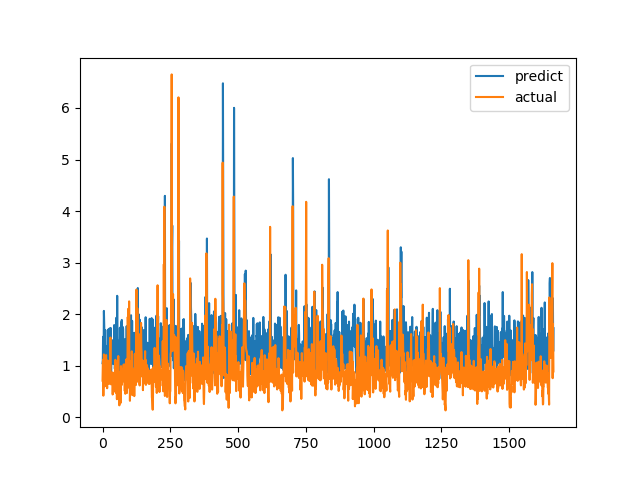

The file beside this chart, header and first rows:
predict, actual
1.049, 0.7094
1.108, 1.015
1.557, 1.116
1.563, 0.4183
1.275, 1.002
2.063, 1.219
1.85, 1.143
1.592, 0.6528
1.56, 0.6747
1.167, 0.601
1.692, 0.6695
0.9547, 0.6538
1.363, 0.7814
1.032, 1.206
1.366, 0.8469
1.036, 0.8286
1.219, 0.6482
1.384, 0.5624
1.228, 0.7183
0.9315, 1.1
1.441, 0.9542
1.701, 0.729
1.632, 0.6694
1.318, 0.8631
1.357, 0.6465
0.9073, 0.8223
1.721, 0.9236
0.945, 0.8301
1.375, 1.067
1.146, 1.546
1.732, 0.6827
0.8073, 0.6386
0.8866, 0.6464
1.295, 0.6881
1.046, 0.7274
1.496, 0.65
1.23, 0.8694
1.167, 0.4409
1.105, 0.4519
1.076, 0.7575
1.032, 0.4952
1.409, 0.6851
1.122, 0.7244
1.789, 0.8654
1.441, 0.74
0.945, 0.8071
0.9636, 0.8204
0.9017, 1.114
0.8256, 1.109
1.335, 0.4751
1.032, 1.039
1.931, 0.9458
1.041, 0.7878
0.902, 0.3505
2.356, 0.9368
1.021, 0.9868
1.161, 0.647
1.249, 1.03
1.251, 1.187
1.483, 0.9329
... 1,604 more rows
